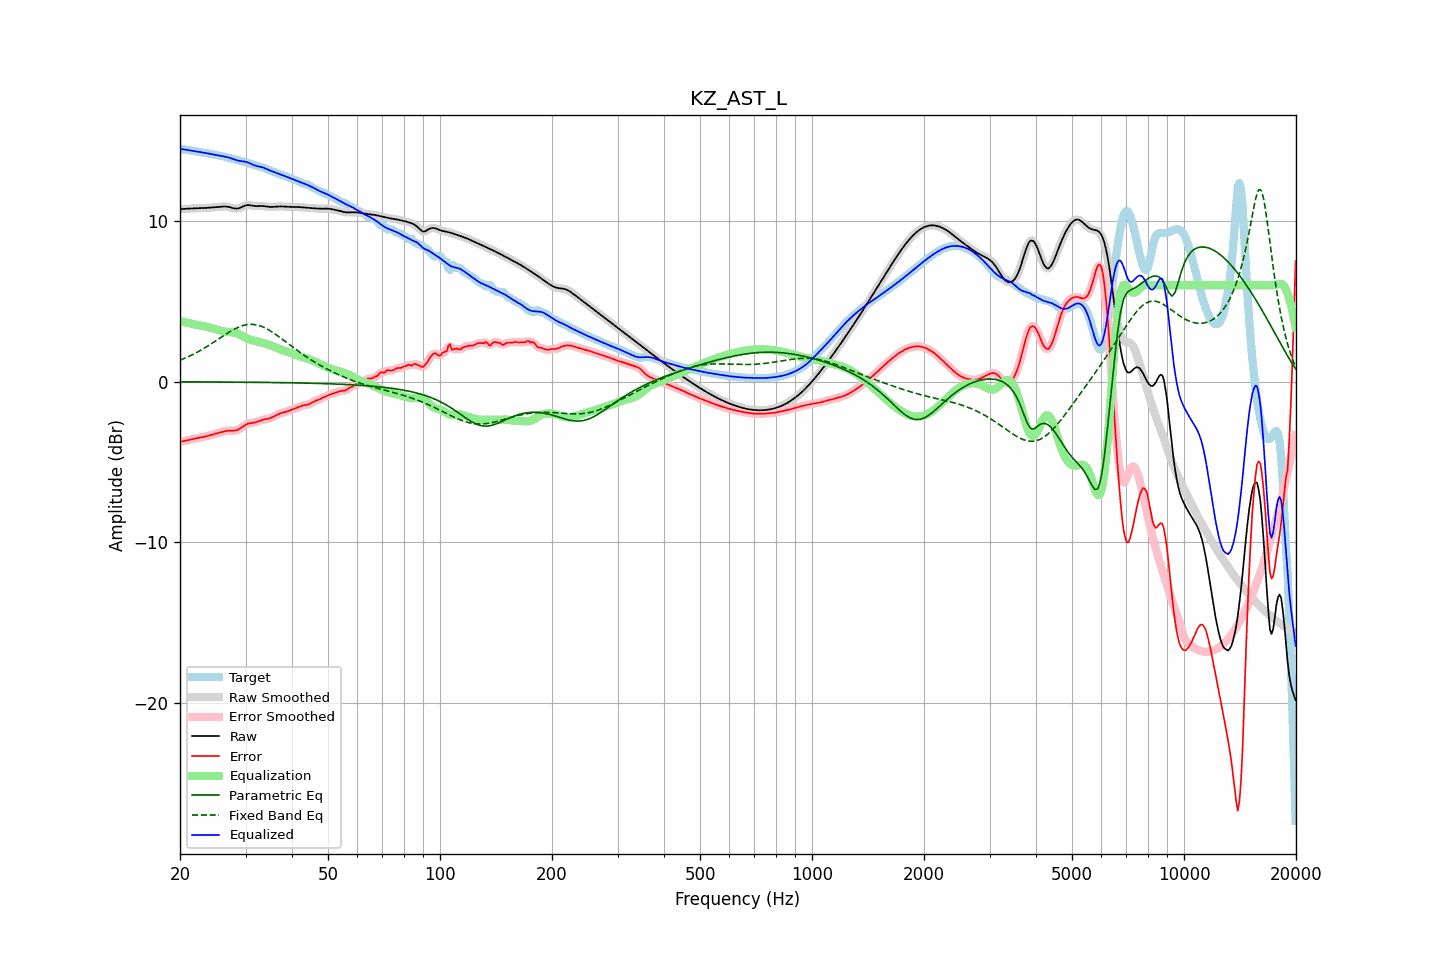

The table this chart was drawn from, first rows:
frequency, raw, error, smoothed, error_smoothed, equalization, parametric_eq, fixed_band_eq, equalized_raw, equalized_smoothed, target
20.00, 10.73, -3.75, 10.73, -3.75, 3.76, -0.02, 1.33, 14.49, 14.49, 14.49
20.20, 10.74, -3.74, 10.74, -3.74, 3.74, -0.02, 1.37, 14.48, 14.48, 14.48
20.40, 10.75, -3.72, 10.75, -3.72, 3.71, -0.02, 1.41, 14.46, 14.46, 14.46
20.61, 10.75, -3.70, 10.75, -3.70, 3.69, -0.02, 1.45, 14.45, 14.45, 14.45
20.81, 10.76, -3.67, 10.76, -3.67, 3.67, -0.02, 1.49, 14.43, 14.43, 14.43
21.02, 10.76, -3.65, 10.76, -3.65, 3.65, -0.02, 1.54, 14.41, 14.41, 14.42
21.23, 10.77, -3.63, 10.77, -3.63, 3.63, -0.02, 1.59, 14.40, 14.40, 14.40
21.44, 10.78, -3.60, 10.78, -3.60, 3.61, -0.02, 1.63, 14.38, 14.38, 14.38
21.66, 10.78, -3.58, 10.78, -3.58, 3.58, -0.02, 1.68, 14.36, 14.36, 14.36
21.87, 10.79, -3.56, 10.79, -3.56, 3.56, -0.02, 1.73, 14.35, 14.35, 14.34
22.09, 10.79, -3.54, 10.79, -3.54, 3.54, -0.02, 1.79, 14.33, 14.33, 14.33
22.31, 10.79, -3.52, 10.79, -3.52, 3.52, -0.02, 1.84, 14.31, 14.31, 14.31
22.54, 10.80, -3.50, 10.80, -3.50, 3.50, -0.02, 1.90, 14.30, 14.30, 14.30
22.76, 10.80, -3.48, 10.80, -3.48, 3.48, -0.02, 1.95, 14.28, 14.28, 14.28
22.99, 10.80, -3.46, 10.80, -3.46, 3.46, -0.02, 2.01, 14.26, 14.26, 14.27
23.22, 10.81, -3.44, 10.81, -3.44, 3.44, -0.03, 2.07, 14.25, 14.25, 14.25
23.45, 10.81, -3.42, 10.81, -3.42, 3.42, -0.03, 2.13, 14.23, 14.23, 14.23
23.69, 10.82, -3.40, 10.82, -3.40, 3.39, -0.03, 2.19, 14.21, 14.21, 14.21
23.92, 10.82, -3.37, 10.82, -3.37, 3.37, -0.03, 2.25, 14.19, 14.19, 14.19
24.16, 10.83, -3.34, 10.83, -3.34, 3.34, -0.03, 2.32, 14.17, 14.17, 14.17
24.40, 10.84, -3.31, 10.84, -3.31, 3.32, -0.03, 2.38, 14.15, 14.15, 14.15
24.65, 10.85, -3.29, 10.85, -3.29, 3.29, -0.03, 2.45, 14.13, 14.13, 14.13
24.89, 10.86, -3.26, 10.86, -3.26, 3.26, -0.03, 2.51, 14.11, 14.11, 14.11
25.14, 10.87, -3.23, 10.87, -3.23, 3.23, -0.03, 2.58, 14.09, 14.09, 14.10
25.39, 10.88, -3.20, 10.88, -3.20, 3.20, -0.03, 2.65, 14.07, 14.07, 14.08
25.65, 10.89, -3.17, 10.89, -3.17, 3.17, -0.03, 2.71, 14.05, 14.06, 14.06
25.91, 10.89, -3.14, 10.90, -3.14, 3.14, -0.03, 2.78, 14.04, 14.04, 14.04
26.16, 10.90, -3.11, 10.90, -3.12, 3.12, -0.03, 2.85, 14.02, 14.02, 14.02
26.43, 10.90, -3.09, 10.90, -3.09, 3.10, -0.03, 2.91, 14.00, 14.00, 13.99
26.69, 10.89, -3.07, 10.90, -3.07, 3.09, -0.03, 2.98, 13.98, 13.98, 13.97
26.96, 10.88, -3.06, 10.88, -3.06, 3.08, -0.03, 3.04, 13.96, 13.96, 13.94
27.23, 10.86, -3.06, 10.86, -3.06, 3.07, -0.04, 3.10, 13.93, 13.93, 13.91
27.50, 10.83, -3.06, 10.83, -3.06, 3.07, -0.04, 3.16, 13.89, 13.89, 13.89
27.77, 10.80, -3.06, 10.80, -3.06, 3.06, -0.04, 3.22, 13.86, 13.86, 13.86
28.05, 10.77, -3.06, 10.78, -3.06, 3.04, -0.04, 3.27, 13.82, 13.82, 13.83
28.33, 10.77, -3.04, 10.77, -3.04, 3.02, -0.04, 3.32, 13.79, 13.79, 13.81
28.62, 10.78, -3.01, 10.78, -3.01, 2.98, -0.04, 3.37, 13.76, 13.76, 13.78
28.90, 10.80, -2.96, 10.80, -2.96, 2.93, -0.04, 3.41, 13.74, 13.74, 13.76
29.19, 10.84, -2.89, 10.84, -2.89, 2.88, -0.04, 3.45, 13.72, 13.72, 13.73
29.48, 10.89, -2.82, 10.89, -2.82, 2.82, -0.04, 3.48, 13.71, 13.71, 13.71
29.78, 10.93, -2.75, 10.93, -2.75, 2.76, -0.04, 3.51, 13.70, 13.70, 13.68
30.08, 10.97, -2.68, 10.97, -2.68, 2.71, -0.04, 3.53, 13.68, 13.68, 13.65
30.38, 10.99, -2.63, 10.98, -2.64, 2.66, -0.04, 3.54, 13.65, 13.65, 13.62
30.68, 10.98, -2.60, 10.98, -2.61, 2.62, -0.05, 3.55, 13.61, 13.61, 13.59
30.99, 10.97, -2.59, 10.97, -2.59, 2.59, -0.05, 3.56, 13.56, 13.56, 13.56
31.30, 10.95, -2.58, 10.95, -2.58, 2.57, -0.05, 3.56, 13.51, 13.51, 13.53
31.61, 10.93, -2.56, 10.93, -2.56, 2.54, -0.05, 3.55, 13.47, 13.47, 13.49
31.93, 10.92, -2.54, 10.92, -2.54, 2.52, -0.05, 3.53, 13.44, 13.44, 13.46
32.24, 10.92, -2.51, 10.92, -2.51, 2.50, -0.05, 3.52, 13.41, 13.41, 13.43
32.57, 10.92, -2.47, 10.92, -2.47, 2.47, -0.05, 3.49, 13.39, 13.39, 13.39
32.89, 10.93, -2.43, 10.93, -2.43, 2.44, -0.05, 3.46, 13.37, 13.37, 13.36
33.22, 10.93, -2.40, 10.93, -2.40, 2.42, -0.05, 3.42, 13.34, 13.34, 13.33
33.55, 10.92, -2.37, 10.92, -2.37, 2.39, -0.06, 3.38, 13.31, 13.31, 13.30
33.89, 10.91, -2.35, 10.91, -2.35, 2.36, -0.06, 3.33, 13.27, 13.27, 13.26
34.23, 10.89, -2.34, 10.89, -2.34, 2.33, -0.06, 3.28, 13.22, 13.22, 13.23
34.57, 10.88, -2.31, 10.88, -2.31, 2.30, -0.06, 3.22, 13.18, 13.18, 13.19
34.92, 10.87, -2.28, 10.87, -2.28, 2.27, -0.06, 3.17, 13.14, 13.14, 13.15
35.27, 10.87, -2.24, 10.87, -2.24, 2.23, -0.06, 3.10, 13.10, 13.10, 13.11
35.62, 10.88, -2.20, 10.88, -2.20, 2.19, -0.06, 3.04, 13.06, 13.06, 13.07
35.97, 10.88, -2.15, 10.88, -2.15, 2.15, -0.06, 2.97, 13.03, 13.03, 13.03
... 635 more rows
